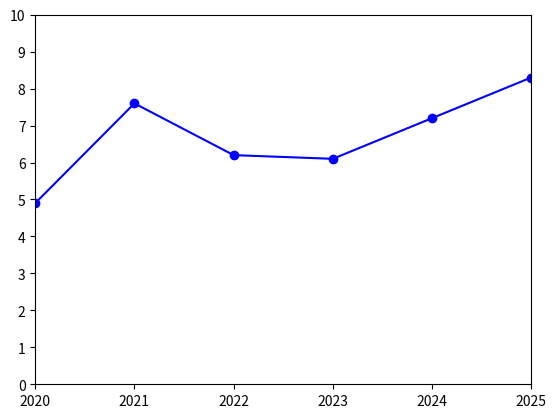

Write Python code to recreate this figure.
import matplotlib.pyplot as plt

plt.axis([2020,2025,0,10])

plt.xticks([2020,2021,2022,2023,2024,2025],[2020,2021,2022,2023,2024,2025])

plt.yticks([0,1,2,3,4,5,6,7,8,9,10],[0,1,2,3,4,5,6,7,8,9,10])

datax = [2020,2021,2022,2023,2024,2025]

datay = [4.9,7.6,6.2,6.1,7.2,8.3]

plt.plot(datax, datay, color='blue', marker='o')
plt.show()
